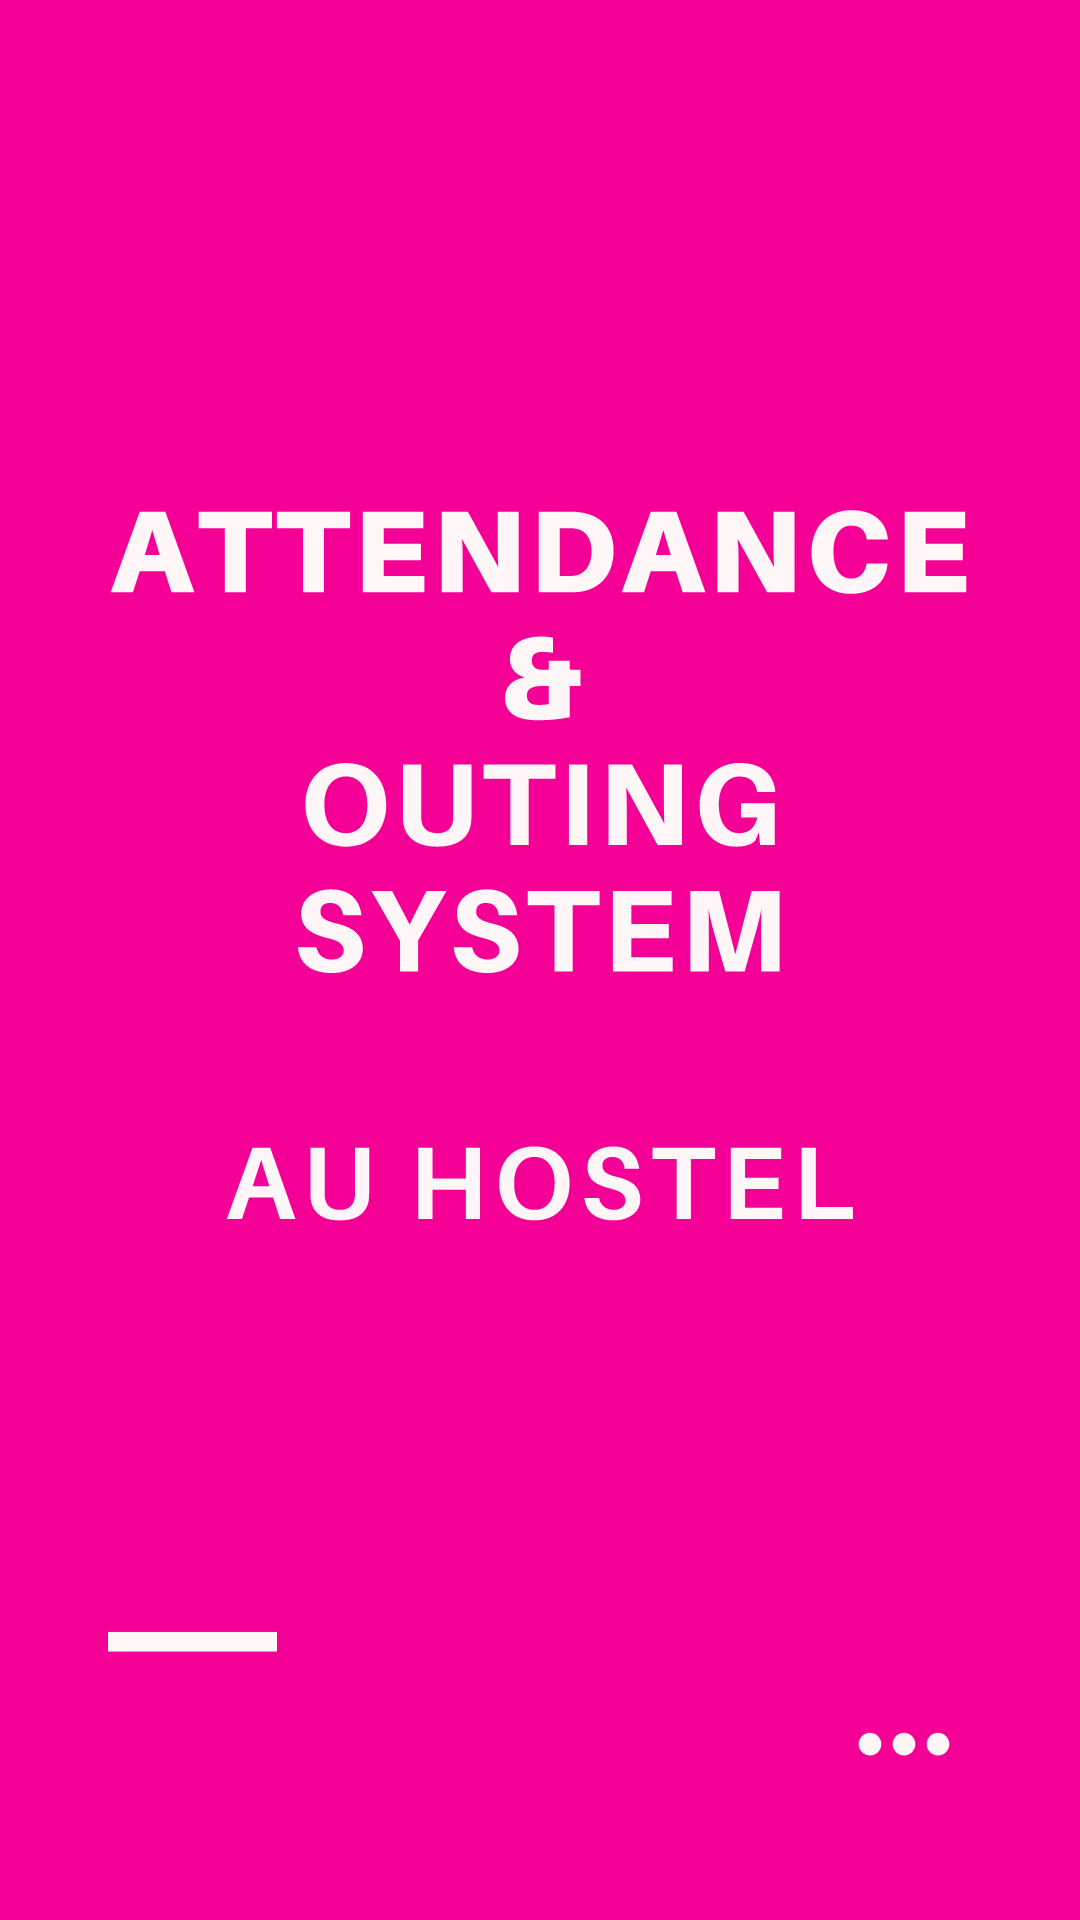

The Android layout XML behind this screen, and the referenced resources:
<!-- AndroidManifest.xml: application theme Theme.AOS -->
<!-- res/layout/activity_main.xml -->
<?xml version="1.0" encoding="utf-8"?>
<androidx.constraintlayout.widget.ConstraintLayout xmlns:android="http://schemas.android.com/apk/res/android"
    xmlns:app="http://schemas.android.com/apk/res-auto"
    xmlns:tools="http://schemas.android.com/tools"
    android:layout_width="match_parent"
    android:layout_height="match_parent"
    tools:context=".MainActivity"
    android:background="@drawable/attendance___outing_system"/>
<!-- resources referenced by this layout -->
<resources>
  <!-- drawable attendance___outing_system: vector/xml drawable (drawable, 11789 chars, omitted) -->
  <style name="Theme.AOS" parent="Theme.MaterialComponents.DayNight.NoActionBar">
          
          <item name="colorPrimary">@color/purple_500</item>
          <item name="colorPrimaryVariant">@color/purple_700</item>
          <item name="colorOnPrimary">@color/white</item>
          
          <item name="colorSecondary">@color/teal_200</item>
          <item name="colorSecondaryVariant">@color/teal_700</item>
          <item name="colorOnSecondary">@color/black</item>
          
          <item name="android:statusBarColor">?attr/colorPrimaryVariant</item>
          
      </style>
  <!-- not gathered from this repository: default colours our renderer supplied (Android Studio template values) -->
  <color name="purple_500">#FF6200EE</color>
  <color name="purple_700">#FF3700B3</color>
  <color name="teal_200">#FF03DAC5</color>
  <color name="teal_700">#FF018786</color>
  <color name="black">#FF000000</color>
  <color name="white">#FFFFFFFF</color>
</resources>
